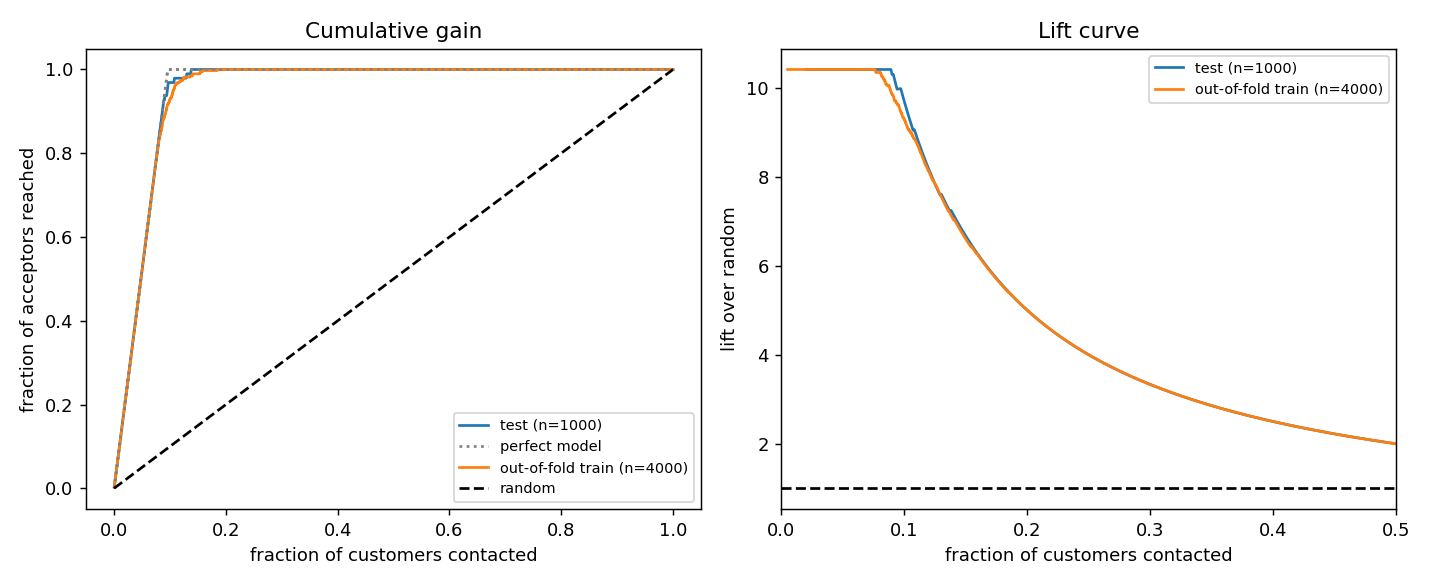

Values plotted in this chart, from the file beside it:
set, contact top, customers, precision, recall (gain), lift
test (n=1000), 5%, 50, 1.0, 0.521, 10.42
test (n=1000), 10%, 100, 0.93, 0.969, 9.688
test (n=1000), 15%, 150, 0.64, 1.0, 6.667
test (n=1000), 20%, 200, 0.48, 1.0, 5.0
test (n=1000), 30%, 300, 0.32, 1.0, 3.333
test (n=1000), needed for 80% recall, 77, , 0.8, 
test (n=1000), needed for 90% recall, 87, , 0.9, 
test (n=1000), needed for 95% recall, 96, , 0.95, 
out-of-fold train (n=4000), 5%, 200, 1.0, 0.521, 10.42
out-of-fold train (n=4000), 10%, 400, 0.892, 0.93, 9.297
out-of-fold train (n=4000), 15%, 600, 0.633, 0.99, 6.597
out-of-fold train (n=4000), 20%, 800, 0.48, 1.0, 5.0
out-of-fold train (n=4000), 30%, 1200, 0.32, 1.0, 3.333
out-of-fold train (n=4000), needed for 80% recall, 310, , 0.8, 
out-of-fold train (n=4000), needed for 90% recall, 371, , 0.9, 
out-of-fold train (n=4000), needed for 95% recall, 423, , 0.95, 
